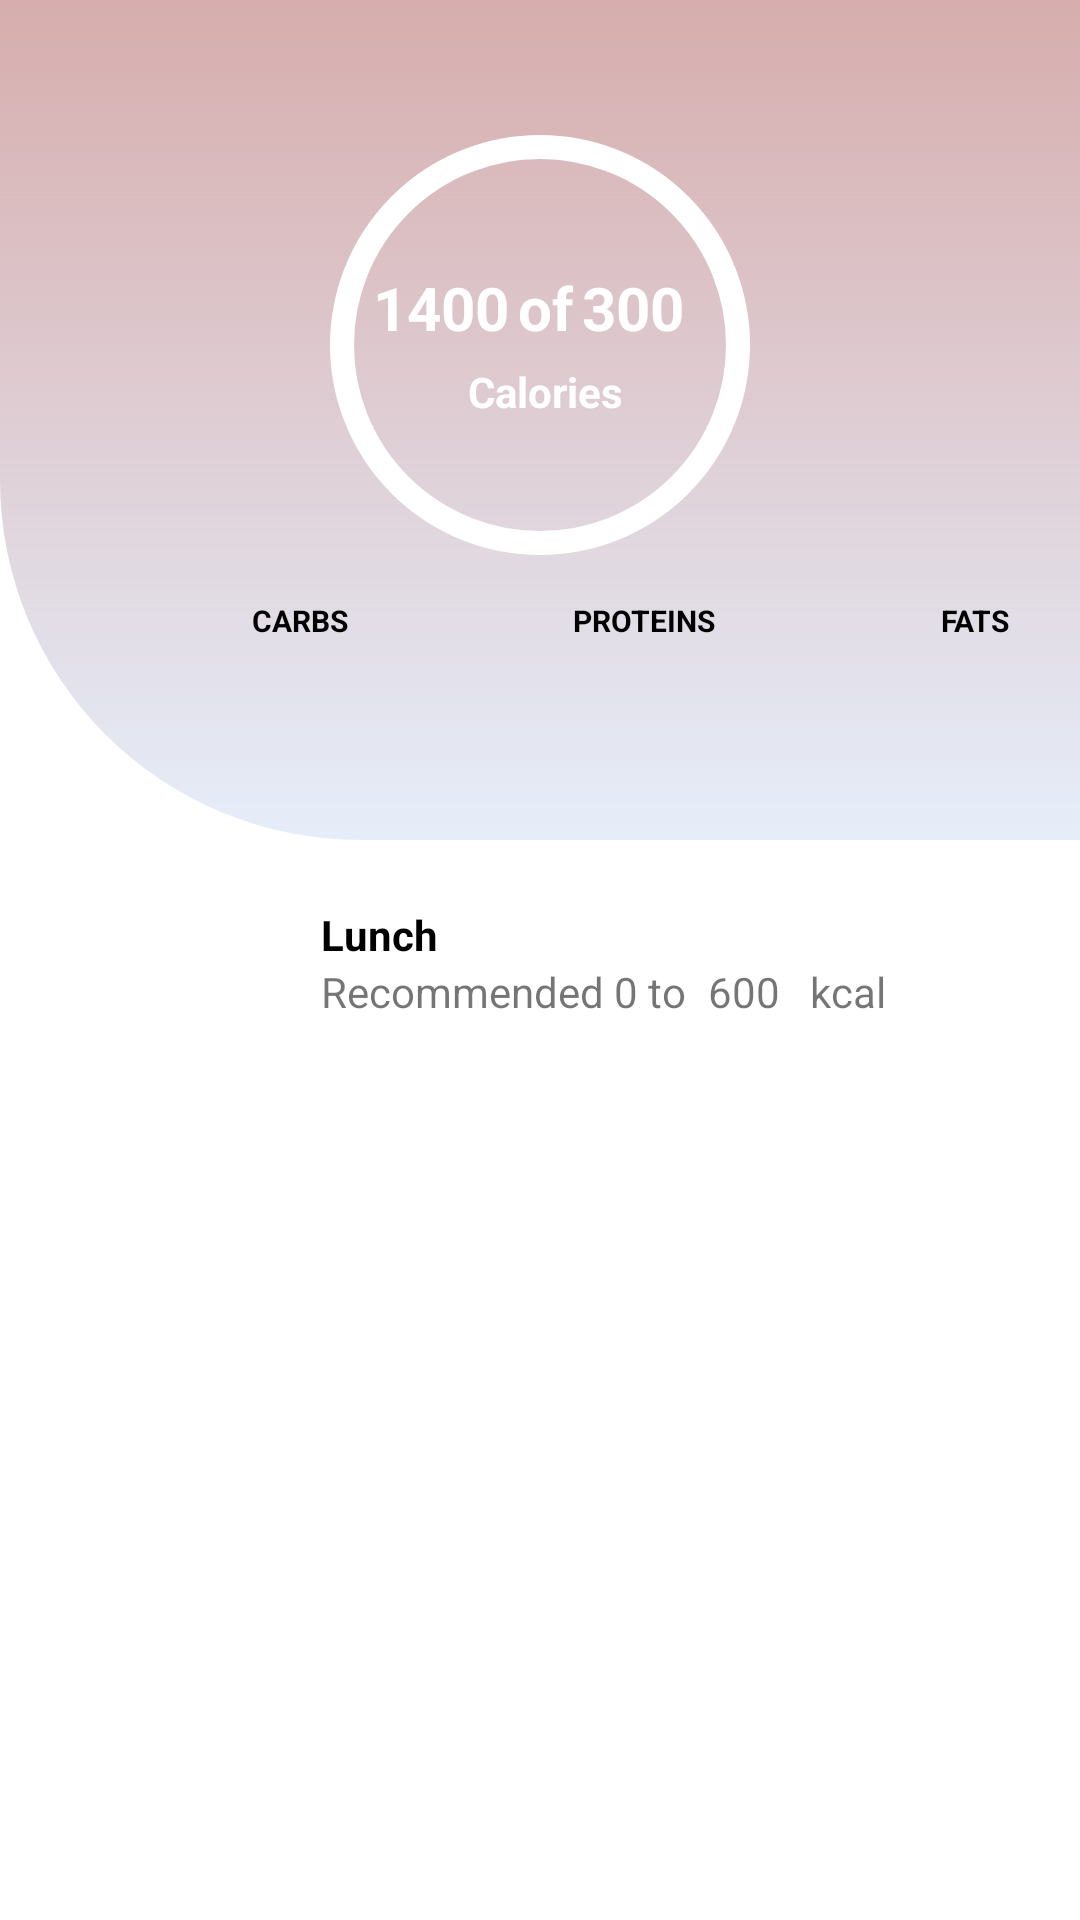

Reconstruct the res/layout file that produces this screen, plus the resources it refers to.
<!-- AndroidManifest.xml: application theme Theme.Yes2live -->
<!-- res/layout/layout.xml -->
<?xml version="1.0" encoding="utf-8"?>
<RelativeLayout xmlns:android="http://schemas.android.com/apk/res/android"
    android:layout_width="match_parent"
    android:layout_height="match_parent"
    xmlns:tools="http://schemas.android.com/tools"
    xmlns:app="http://schemas.android.com/apk/res-auto"
    tools:context=".Track"
   >

    <com.google.android.material.appbar.CollapsingToolbarLayout
        android:id="@+id/appBar"
        android:layout_width="match_parent"
        android:layout_height="280dp"
        android:background="@color/whiteColor"
        android:fitsSystemWindows="true">

    <com.google.android.material.appbar.CollapsingToolbarLayout
        android:id="@+id/collapsing_toolbar"
        android:layout_width="match_parent"
        android:layout_height="match_parent"
        android:background="@drawable/ctr_bg1"
        android:fitsSystemWindows="true"
        app:contentScrim="@color/whiteColor"
        app:layout_scrollFlags="scroll|snap|exitUntilCollapsed">

        <RelativeLayout
            android:layout_width="320dp"
            android:layout_height="wrap_content"
            android:padding="16dp"
            android:layout_gravity="center"
            android:layout_marginBottom="25dp"
            app:layout_collapseMode="parallax">


            <com.google.android.material.progressindicator.CircularProgressIndicator
                android:id="@+id/circularProgressIndicator"
                android:layout_width="148dp"
                android:layout_height="255dp"
                android:layout_marginStart="70dp"
                android:progress="25"
                app:indicatorColor="@color/dark_grey"
                app:indicatorSize="140dp"
                app:trackColor="@color/white"
                app:trackCornerRadius="4dp"
                app:trackThickness="8dp">

            </com.google.android.material.progressindicator.CircularProgressIndicator>

            <TextView
                android:id="@+id/TotalCal"
                android:layout_width="wrap_content"
                android:layout_height="29dp"
                android:layout_marginStart="-130dp"
                android:layout_marginTop="48dp"
                android:layout_toEndOf="@+id/circularProgressIndicator"
                android:text="1400"
                android:textColor="@color/whiteColor"
                android:textSize="20sp"
                android:textStyle="bold"
                 />

            <TextView
                android:id="@+id/of1"
                android:layout_width="wrap_content"
                android:layout_height="29dp"
                android:layout_marginStart="3dp"
                android:layout_marginTop="48dp"
                android:layout_toLeftOf="@+id/TotalCal"
                android:layout_toEndOf="@+id/TotalCal"
                android:text="of"
                android:textColor="@color/whiteColor"
                android:textSize="20sp"
                android:textStyle="bold" />

            <TextView
                android:id="@+id/calorieIntake"
                android:layout_width="wrap_content"
                android:layout_height="29dp"
                android:layout_toEndOf="@+id/of1"
                android:layout_toLeftOf="@+id/of1"
                android:layout_marginTop="48dp"
                android:layout_marginStart="3dp"
                android:text="300"
                android:textColor="@color/whiteColor"
                android:textSize="20sp"
                android:textStyle="bold" />

            <TextView
                android:id="@+id/textView2"
                android:layout_width="wrap_content"
                android:layout_height="wrap_content"
                android:layout_marginStart="120dp"
                android:layout_marginTop="80dp"
                android:text="Calories"
                android:textColor="@color/whiteColor"
                android:textSize="14sp"
                android:textStyle="bold"
                app:layout_constraintBottom_toBottomOf="@+id/circularProgressIndicator"
                app:layout_constraintEnd_toEndOf="@id/circularProgressIndicator"
                app:layout_constraintStart_toStartOf="@+id/circularProgressIndicator"
                app:layout_constraintTop_toBottomOf="@+id/calorieIntake" />

        </RelativeLayout>

        <LinearLayout
            android:id="@+id/textNutrients"
            android:layout_width="wrap_content"
            android:layout_height="wrap_content"
            android:orientation="horizontal"
            android:layout_marginStart="60dp"
            android:layout_marginTop="200dp">

            <TextView
                android:id="@+id/textCarb"
                android:layout_width="wrap_content"
                android:layout_height="wrap_content"
                android:layout_marginStart="24dp"
                android:layout_marginBottom="2dp"
                android:text="CARBS"
                android:textColor="@color/black"
                android:textSize="10sp"
                android:textStyle="bold"
                 />

            <TextView
                android:id="@+id/textProtein"
                android:layout_width="wrap_content"
                android:layout_height="wrap_content"
                android:layout_marginStart="75dp"
                android:layout_marginBottom="2dp"
                android:text="PROTEINS"
                android:textColor="@color/black"
                android:textSize="10sp"
                android:textStyle="bold"
                />

            <TextView
                android:id="@+id/textFat"
                android:layout_width="wrap_content"
                android:layout_height="wrap_content"
                android:layout_marginStart="75dp"
                android:layout_marginBottom="2dp"
                android:text="FATS"
                android:textColor="@color/black"
                android:textSize="10sp"
                android:textStyle="bold"
                />

        </LinearLayout>

        <com.google.android.material.progressindicator.LinearProgressIndicator
            android:id="@+id/linearProgressIndicator"
            android:layout_width="0dp"
            android:layout_height="wrap_content"
            android:layout_marginTop="230dp"
            android:layout_marginStart="70dp"
            android:progress="10"
            app:indicatorColor="@color/dark_grey"
            app:trackColor="@color/whiteColor"
            app:trackCornerRadius="8dp"
            app:trackThickness="5dp" />


    </com.google.android.material.appbar.CollapsingToolbarLayout>
    </com.google.android.material.appbar.CollapsingToolbarLayout>


    <RelativeLayout
        android:layout_below="@+id/appBar"
        android:layout_width="match_parent"
        android:layout_height="wrap_content"
        android:padding="12dp"
        android:layout_marginLeft="15dp"
        android:layout_marginTop="10dp">

        <ImageView
            android:id="@+id/image"
            android:layout_width="50dp"
            android:layout_height="50dp"
            android:background="@drawable/breakfast" />

        <TextView
            android:id="@+id/Breakfast"
            android:layout_width="wrap_content"
            android:layout_height="wrap_content"
            android:layout_marginStart="80dp"
            android:text="Lunch"
            android:textColor="@color/black"
            android:textSize="14sp"
            android:textStyle="bold"
            app:layout_constraintStart_toStartOf="parent"
            app:layout_constraintTop_toTopOf="parent" />


        <TextView
            android:id="@+id/textView13"
            android:layout_width="wrap_content"
            android:layout_height="16dp"
            android:layout_below="@+id/Breakfast"
            android:layout_marginLeft="30dp"
            android:layout_toRightOf="@+id/image"
            android:text="Recommended 0 to " />

        <TextView
            android:id="@+id/b_cal"
            android:layout_width="wrap_content"
            android:layout_height="16dp"
            android:layout_below="@+id/Breakfast"
            android:layout_marginStart="4dp"
            android:layout_toRightOf="@+id/textView13"
            android:text="600" />

        <TextView
            android:layout_width="wrap_content"
            android:layout_height="16dp"
            android:layout_below="@+id/Breakfast"
            android:layout_marginStart="10dp"
            android:layout_toRightOf="@+id/b_cal"
            android:text="kcal"
            app:layout_constraintVertical_bias="1.0" />


        <com.google.android.material.button.MaterialButton
            android:id="@+id/addBreakfast"
            style="@style/Widget.MaterialComponents.Button.TextButton"
            android:layout_width="wrap_content"
            android:layout_height="wrap_content"
            android:layout_marginLeft="160dp"
            android:layout_toRightOf="@id/Breakfast"
            app:icon="@drawable/ic_add"
            app:iconTint="@color/dark_grey" />

        <androidx.recyclerview.widget.RecyclerView
            android:id="@+id/LunchLog_recyclerView"
            android:layout_width="match_parent"
            android:layout_height="wrap_content"
            android:layout_marginTop="57dp"
            android:paddingStart="3dp" />
    </RelativeLayout>

</RelativeLayout>
<!-- resources referenced by this layout -->
<resources>
  <color name="black">#FF000000</color>
  <color name="dark_grey">#5B6C7A</color>
  <color name="white">#FFFFFFFF</color>
  <color name="whiteColor">#fff</color>
  <!-- drawable ctr_bg1 (drawable) -->
  <?xml version="1.0" encoding="utf-8"?>
  <shape xmlns:android="http://schemas.android.com/apk/res/android">
  
      <gradient android:startColor="@color/sugg3"
          android:endColor="@color/sugg2"
          android:angle="270"
          />
      <corners android:bottomLeftRadius="120dp"/>
  
  </shape>
  <style name="Theme.Yes2live" parent="Theme.MaterialComponents.DayNight.NoActionBar">
          
          <item name="colorPrimary">@color/purple_500</item>
          <item name="colorPrimaryVariant">@color/purple_700</item>
          <item name="colorOnPrimary">@color/white</item>
          
          <item name="colorSecondary">@color/teal_200</item>
          <item name="colorSecondaryVariant">@color/teal_700</item>
          <item name="colorOnSecondary">@color/black</item>
          
          <item name="android:statusBarColor" tools:targetApi="l">?attr/colorPrimaryVariant</item>
          
      </style>
  <color name="sugg3">#D7ADAD</color>
  <color name="sugg2">#56B4CCF0</color>
  <color name="purple_500">#FF6200EE</color>
  <color name="purple_700">#FF3700B3</color>
  <color name="teal_200">#FF03DAC5</color>
  <color name="teal_700">#FF018786</color>
</resources>
